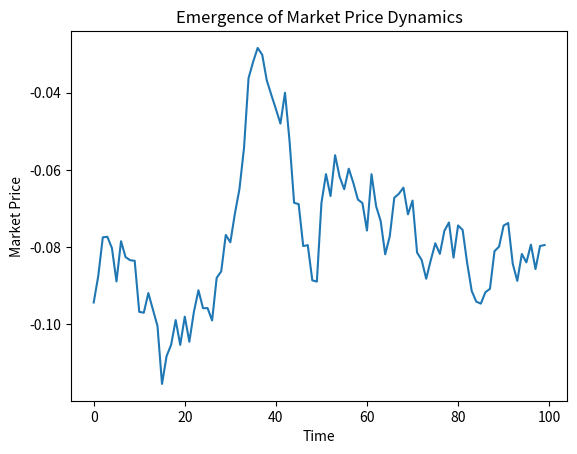

The script that saved this image:
import numpy as np
import matplotlib.pyplot as plt

N = 200  # agents
T = 100  # time steps
imitation_strength = 0.4
noise_level = 0.1

# Initial propensities [-1 sell, 1 buy]
x = np.random.uniform(-1, 1, N)
prices = []

for t in range(T):
    # Macro price is weighted average of propensities
    X_t = np.tanh(np.mean(x))
    prices.append(X_t)
    
    x_new = np.copy(x)
    for i in range(N):
        # Imitate average propensity plus noise
        local_influence = np.mean(x)
        x_new[i] = (1 - imitation_strength) * x[i] + imitation_strength * local_influence + np.random.normal(0, noise_level)
        x_new[i] = np.clip(x_new[i], -1, 1)
    x = x_new

plt.plot(prices)
plt.xlabel('Time')
plt.ylabel('Market Price')
plt.title('Emergence of Market Price Dynamics')
plt.show()
